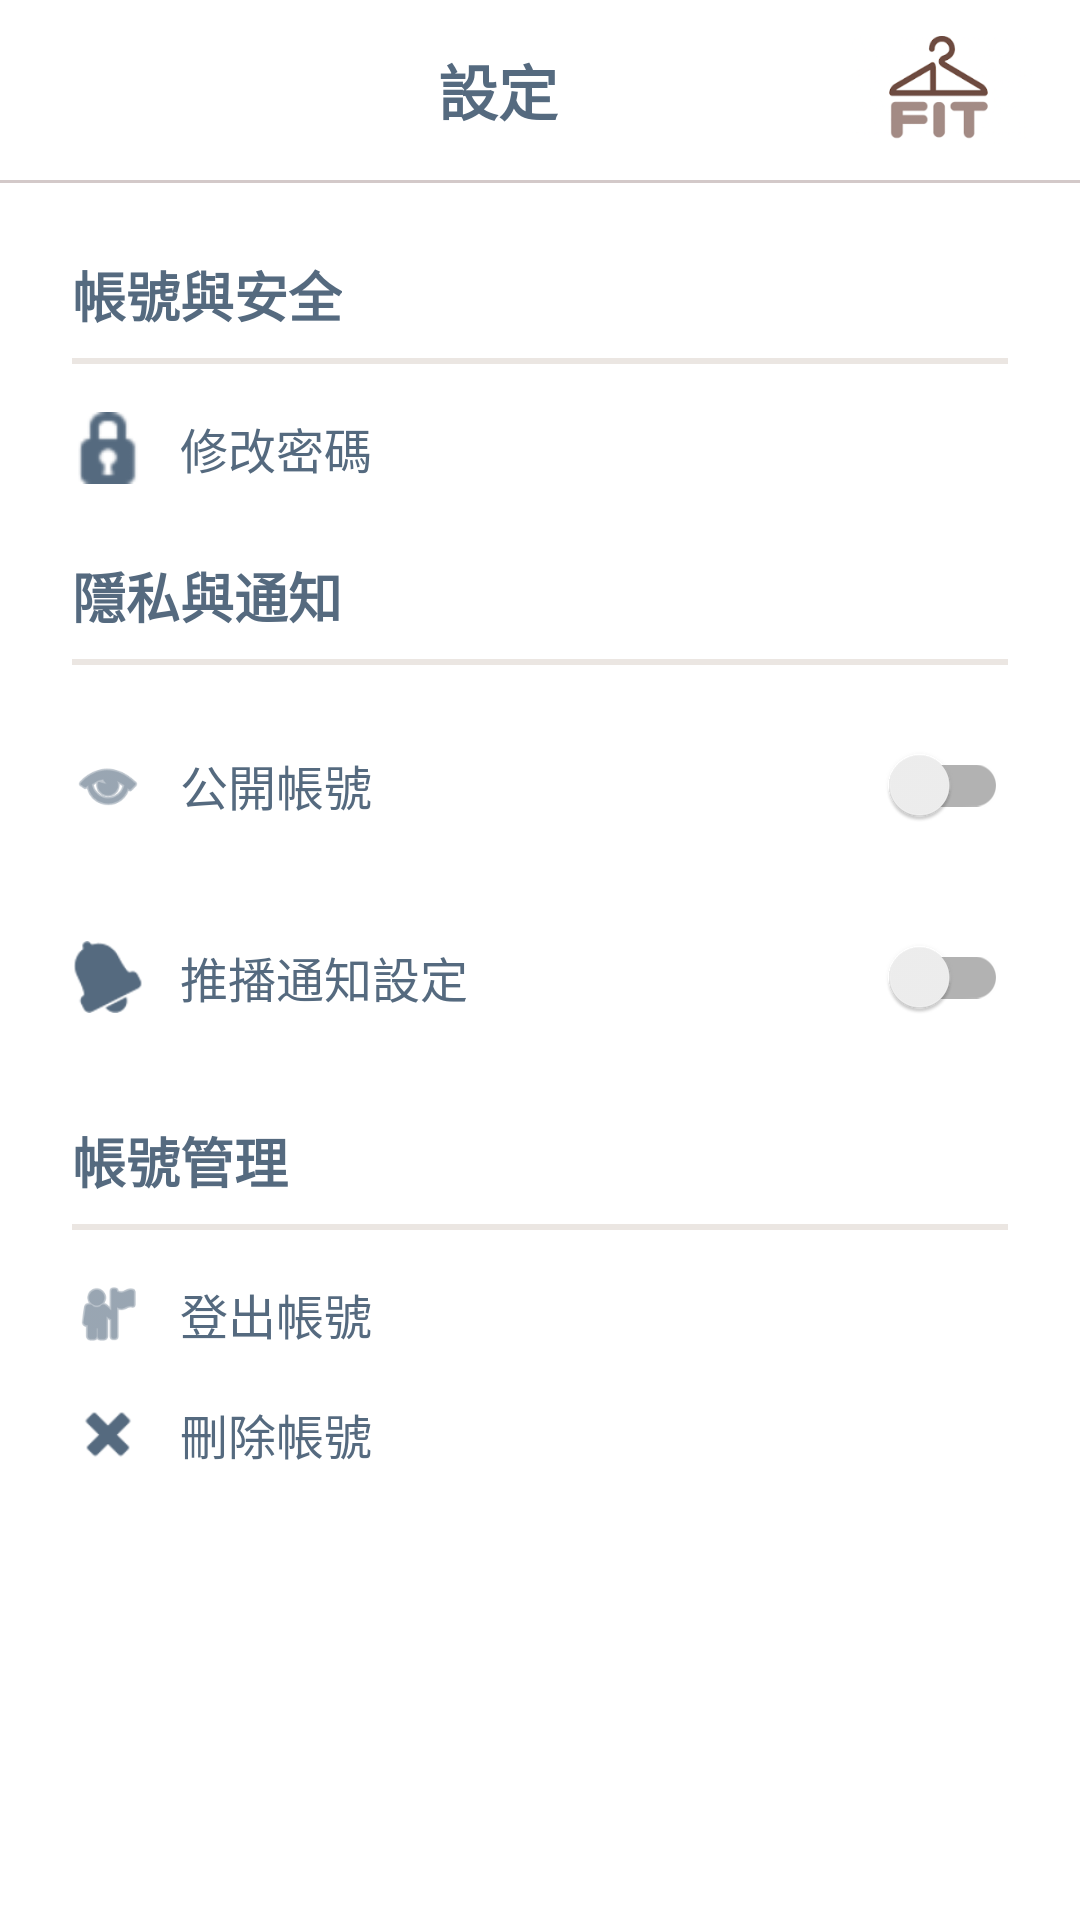

Produce the Android XML layout that renders to this screen, including the resource entries it uses.
<!-- AndroidManifest.xml: application theme Theme.Eclothes -->
<!-- res/layout/activity_setting.xml -->
<?xml version="1.0" encoding="utf-8"?>
<androidx.constraintlayout.widget.ConstraintLayout
    xmlns:android="http://schemas.android.com/apk/res/android"
    xmlns:app="http://schemas.android.com/apk/res-auto"
    xmlns:tools="http://schemas.android.com/tools"
    android:layout_width="match_parent"
    android:layout_height="match_parent"
    android:background="#FFFFFF"
    tools:context=".Setting">

    
    <LinearLayout
        android:id="@+id/header_layout"
        android:layout_width="match_parent"
        android:layout_height="60dp"
        android:gravity="center_vertical"
        android:orientation="horizontal"
        android:paddingHorizontal="16dp"
        app:layout_constraintTop_toTopOf="parent">

        <ImageView
            android:id="@+id/btn_back"
            android:layout_width="32dp"
            android:layout_height="32dp"
            android:src="@drawable/ic_back"
            app:tint="#556A7F" />

        <TextView
            android:layout_width="0dp"
            android:layout_height="wrap_content"
            android:layout_weight="1"
            android:text="設定"
            android:textAlignment="center"
            android:textColor="#556A7F"
            android:textSize="20sp"
            android:textStyle="bold" />

        <ImageView
            android:id="@+id/imageView2"
            android:layout_width="60dp"
            android:layout_height="40dp"
            android:scaleType="fitCenter"
            android:src="@drawable/logo_login" />
    </LinearLayout>

    <View
        android:id="@+id/header_divider"
        android:layout_width="match_parent"
        android:layout_height="1dp"
        android:background="#D3C9C9"
        app:layout_constraintTop_toBottomOf="@id/header_layout" />

    
    <LinearLayout
        android:layout_width="match_parent"
        android:layout_height="0dp"
        android:orientation="vertical"
        android:padding="24dp"
        app:layout_constraintBottom_toBottomOf="parent"
        app:layout_constraintTop_toBottomOf="@id/header_divider">

        
        <TextView
            android:layout_width="wrap_content"
            android:layout_height="wrap_content"
            android:text="帳號與安全"
            android:textColor="#556A7F"
            android:textSize="18sp"
            android:textStyle="bold" />
        <View
            android:layout_width="match_parent"
            android:layout_height="2dp"
            android:layout_marginTop="8dp"
            android:layout_marginBottom="16dp"
            android:background="#EBE6E2" />

        <LinearLayout
            android:id="@+id/layout_change_password"
            android:layout_width="match_parent"
            android:layout_height="wrap_content"
            android:gravity="center_vertical"
            android:orientation="horizontal"
            android:paddingBottom="24dp">

            
            <ImageView
                android:layout_width="24dp"
                android:layout_height="24dp"
                android:src="@android:drawable/ic_secure"
                app:tint="#556A7F" />
            <TextView
                android:layout_width="wrap_content"
                android:layout_height="wrap_content"
                android:layout_marginStart="12dp"
                android:text="修改密碼"
                android:textColor="#556A7F"
                android:textSize="16sp" />
        </LinearLayout>

        
        <TextView
            android:layout_width="wrap_content"
            android:layout_height="wrap_content"
            android:text="隱私與通知"
            android:textColor="#556A7F"
            android:textSize="18sp"
            android:textStyle="bold" />
        <View
            android:layout_width="match_parent"
            android:layout_height="2dp"
            android:layout_marginTop="8dp"
            android:layout_marginBottom="16dp"
            android:background="#EBE6E2" />

        <LinearLayout
            android:layout_width="match_parent"
            android:layout_height="wrap_content"
            android:gravity="center_vertical"
            android:orientation="horizontal"
            android:paddingBottom="16dp">

            
            <ImageView
                android:layout_width="24dp"
                android:layout_height="24dp"
                android:src="@android:drawable/ic_menu_view"
                app:tint="#556A7F" />
            <TextView
                android:layout_width="0dp"
                android:layout_height="wrap_content"
                android:layout_marginStart="12dp"
                android:layout_weight="1"
                android:text="公開帳號"
                android:textColor="#556A7F"
                android:textSize="16sp" />
            <androidx.appcompat.widget.SwitchCompat
                android:id="@+id/switch_public"
                android:layout_width="wrap_content"
                android:layout_height="wrap_content"
                android:theme="@style/Theme.Eclothes"/>
        </LinearLayout>

        <LinearLayout
            android:layout_width="match_parent"
            android:layout_height="wrap_content"
            android:gravity="center_vertical"
            android:orientation="horizontal"
            android:paddingBottom="24dp">

            
            <ImageView
                android:layout_width="24dp"
                android:layout_height="24dp"
                android:src="@android:drawable/ic_popup_reminder"
                app:tint="#556A7F" />
            <TextView
                android:layout_width="0dp"
                android:layout_height="wrap_content"
                android:layout_marginStart="12dp"
                android:layout_weight="1"
                android:text="推播通知設定"
                android:textColor="#556A7F"
                android:textSize="16sp" />
            <androidx.appcompat.widget.SwitchCompat
                android:id="@+id/switch_notification"
                android:layout_width="wrap_content"
                android:layout_height="wrap_content"
                android:theme="@style/Theme.Eclothes"/>
        </LinearLayout>

        
        <TextView
            android:layout_width="wrap_content"
            android:layout_height="wrap_content"
            android:text="帳號管理"
            android:textColor="#556A7F"
            android:textSize="18sp"
            android:textStyle="bold" />
        <View
            android:layout_width="match_parent"
            android:layout_height="2dp"
            android:layout_marginTop="8dp"
            android:layout_marginBottom="16dp"
            android:background="#EBE6E2" />

        <LinearLayout
            android:id="@+id/layout_logout"
            android:layout_width="match_parent"
            android:layout_height="wrap_content"
            android:gravity="center_vertical"
            android:orientation="horizontal"
            android:paddingBottom="16dp">

            
            <ImageView
                android:layout_width="24dp"
                android:layout_height="24dp"
                android:src="@android:drawable/ic_menu_myplaces"
                app:tint="#556A7F" />
            <TextView
                android:layout_width="wrap_content"
                android:layout_height="wrap_content"
                android:layout_marginStart="12dp"
                android:text="登出帳號"
                android:textColor="#556A7F"
                android:textSize="16sp" />
        </LinearLayout>

        <LinearLayout
            android:id="@+id/layout_delete_account"
            android:layout_width="match_parent"
            android:layout_height="wrap_content"
            android:gravity="center_vertical"
            android:orientation="horizontal"
            android:paddingBottom="16dp">

            
            <ImageView
                android:layout_width="24dp"
                android:layout_height="24dp"
                android:src="@android:drawable/ic_delete"
                app:tint="#556A7F" />
            <TextView
                android:layout_width="wrap_content"
                android:layout_height="wrap_content"
                android:layout_marginStart="12dp"
                android:text="刪除帳號"
                android:textColor="#556A7F"
                android:textSize="16sp" />
        </LinearLayout>
    </LinearLayout>

    
    <FrameLayout
        android:id="@+id/dialog_delete_overlay"
        android:layout_width="match_parent"
        android:layout_height="match_parent"
        android:background="#80000000"
        android:elevation="10dp"
        android:visibility="gone">

        <LinearLayout
            android:layout_width="280dp"
            android:layout_height="wrap_content"
            android:layout_gravity="center"
            android:background="#FFFFFF"
            android:orientation="vertical">

            <TextView
                android:layout_width="match_parent"
                android:layout_height="wrap_content"
                android:background="#9C171E"
                android:padding="16dp"
                android:text="確定要刪除e-fit帳號嗎？"
                android:textAlignment="center"
                android:textColor="#FFFFFF"
                android:textSize="18sp"
                android:textStyle="bold" />

            
            <View
                android:layout_width="match_parent"
                android:layout_height="1dp"
                android:background="#D3C9C9" />

            <LinearLayout
                android:layout_width="match_parent"
                android:layout_height="50dp"
                android:orientation="horizontal">

                <TextView
                    android:id="@+id/btn_cancel_delete"
                    android:layout_width="0dp"
                    android:layout_height="match_parent"
                    android:layout_weight="1"
                    android:gravity="center"
                    android:text="取消"
                    android:textColor="#556A7F"
                    android:textSize="16sp" />

                
                <View
                    android:layout_width="1dp"
                    android:layout_height="match_parent"
                    android:background="#D3C9C9" />

                <TextView
                    android:id="@+id/btn_confirm_delete"
                    android:layout_width="0dp"
                    android:layout_height="match_parent"
                    android:layout_weight="1"
                    android:gravity="center"
                    android:text="確定刪除"
                    android:textColor="#9C171E"
                    android:textSize="16sp"
                    android:textStyle="bold" />
            </LinearLayout>
        </LinearLayout>
    </FrameLayout>

</androidx.constraintlayout.widget.ConstraintLayout>
<!-- resources referenced by this layout -->
<resources>
  <!-- drawable logo_login: png bitmap (drawable, 12415 bytes) -->
  <style name="Theme.Eclothes" parent="Theme.MaterialComponents.DayNight.NoActionBar">
          <item name="colorPrimary">@color/brand_primary</item>
          <item name="colorPrimaryVariant">@color/brand_primary</item>
          <item name="colorOnPrimary">@color/white</item>
  
          <item name="colorSecondary">@color/brand_secondary</item>
          <item name="colorSecondaryVariant">@color/brand_secondary</item>
          <item name="colorOnSecondary">@color/white</item>
  
          <item name="android:statusBarColor">@color/brand_primary</item>
      </style>
  <color name="brand_primary">#8FA4B5</color>
  <color name="white">#FFFFFFFF</color>
  <color name="brand_secondary">#A0B0BD</color>
</resources>
